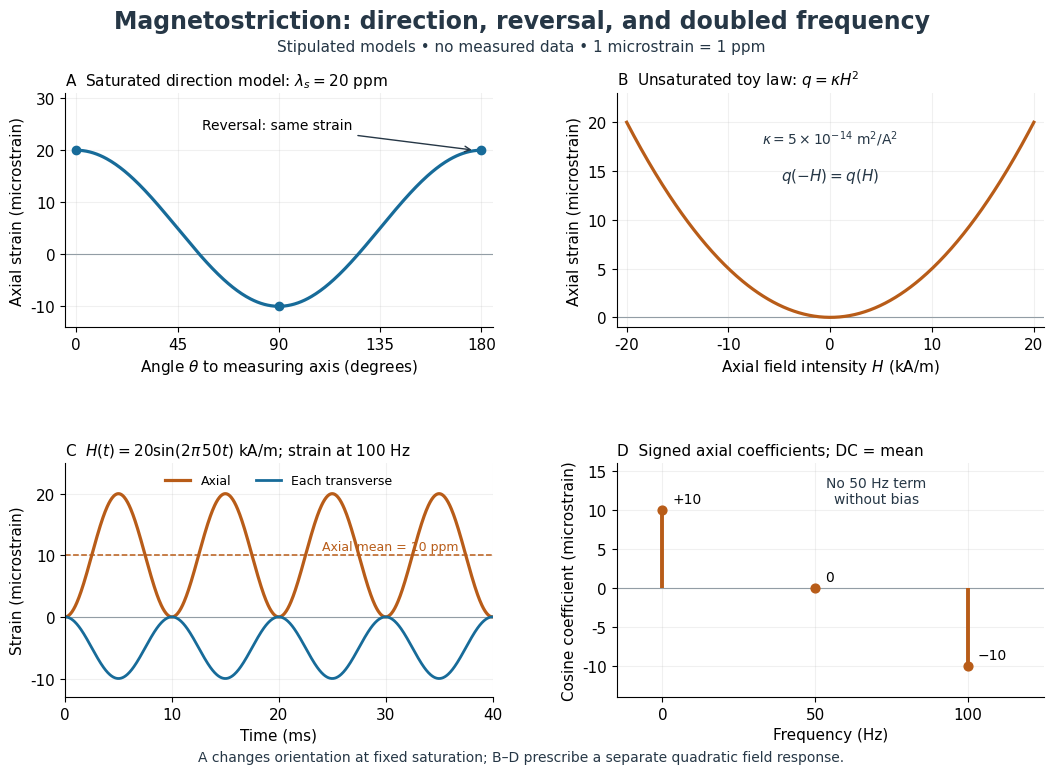

This figure's Python source: (Note: this script raises an exception after producing the figure.)
"""Original stipulated models, not fitted or measured material data.

Python 3.14, matplotlib 3.10.7, numpy 2.3.5. Run from _media; write to CWD.
The saturated angular model and the unsaturated field law are separate models.
"""

from pathlib import Path

import matplotlib.pyplot as plt
import numpy as np


def main():
    plt.rcParams.update({"font.size": 11, "font.family": "DejaVu Sans"})
    fig, axes = plt.subplots(2, 2, figsize=(11, 8), dpi=120, facecolor="white")
    fig.subplots_adjust(left=0.085, right=0.975, top=0.86, bottom=0.105,
                        wspace=0.29, hspace=0.58)
    blue, orange, ink = "#176b99", "#b85c18", "#263746"
    fig.suptitle("Magnetostriction: direction, reversal, and doubled frequency",
                 y=0.965, fontsize=17, weight="bold", color=ink)
    fig.text(0.5, 0.912, "Stipulated models • no measured data • 1 microstrain = 1 ppm",
             ha="center", fontsize=11, color=ink)
    lam_s = 20e-6
    kappa = 5e-14  # m²/A²
    h0 = 20e3  # A/m
    freq = 50.0  # Hz
    ax = axes[0, 0]
    angle = np.linspace(0, 180, 361)
    axial = 0.5 * lam_s * (3 * np.cos(np.deg2rad(angle)) ** 2 - 1)
    ax.plot(angle, axial * 1e6, color=blue, lw=2.3)
    ax.scatter([0, 90, 180], [20, -10, 20], color=blue, zorder=3)
    ax.annotate("Reversal: same strain", xy=(177, 20), xytext=(56, 24),
                fontsize=10, arrowprops=dict(arrowstyle="->", color=ink))
    ax.set(xlim=(-5, 185), ylim=(-14, 31), xticks=[0, 45, 90, 135, 180],
           xlabel=r"Angle $\theta$ to measuring axis (degrees)",
           ylabel="Axial strain (microstrain)")
    ax.set_title(r"A  Saturated direction model: $\lambda_s=20$ ppm", loc="left", fontsize=11)
    ax = axes[0, 1]
    field = np.linspace(-h0, h0, 401)
    ax.plot(field / 1e3, kappa * field ** 2 * 1e6, color=orange, lw=2.3)
    ax.set(xlabel=r"Axial field intensity $H$ (kA/m)", ylabel="Axial strain (microstrain)",
           xlim=(-21, 21), ylim=(-1, 23), xticks=[-20, -10, 0, 10, 20])
    ax.set_title(r"B  Unsaturated toy law: $q=\kappa H^2$", loc="left", fontsize=11)
    ax.text(0, 17.8, r"$\kappa=5\times10^{-14}\ \mathrm{m^2/A^2}$",
            ha="center", color=ink, fontsize=10)
    ax.text(0, 14.1, r"$q(-H)=q(H)$", ha="center", color=ink)
    ax = axes[1, 0]
    time = np.linspace(0, 0.04, 801)
    q = kappa * (h0 * np.sin(2 * np.pi * freq * time)) ** 2
    ax.plot(time * 1e3, q * 1e6, color=orange, lw=2.3, label="Axial")
    ax.plot(time * 1e3, -q * 0.5e6, color=blue, lw=2.0, label="Each transverse")
    ax.axhline(10, color=orange, ls="--", lw=1.1)
    ax.set(xlim=(0, 40), ylim=(-13, 25), xlabel="Time (ms)",
           ylabel="Strain (microstrain)", xticks=[0, 10, 20, 30, 40])
    ax.set_title(r"C  $H(t)=20\sin(2\pi\,50t)$ kA/m; strain at 100 Hz", loc="left", fontsize=11)
    ax.legend(loc="upper center", ncol=2, frameon=False, fontsize=9)
    ax.text(24, 10.8, "Axial mean = 10 ppm", fontsize=9, color=orange)
    ax = axes[1, 1]
    x = np.array([0, 50, 100])
    y = np.array([10, 0, -10])
    ax.vlines(x, 0, y, color=orange, lw=2.8)
    ax.scatter(x, y, color=orange, zorder=3, s=40)
    ax.set(xlim=(-15, 125), ylim=(-14, 16), xticks=x,
           xlabel="Frequency (Hz)", ylabel="Cosine coefficient (microstrain)")
    ax.set_title("D  Signed axial coefficients; DC = mean", loc="left", fontsize=11)
    for xx, yy, lab in zip(x, y, ["+10", "0", "−10"]):
        ax.annotate(lab, (xx, yy), (7, 5), textcoords="offset points", fontsize=10)
    ax.text(70, 10.8, "No 50 Hz term\nwithout bias", ha="center", fontsize=10, color=ink)
    for ax in axes.flat:
        ax.axhline(0, color="#8c99a3", lw=0.8, zorder=0)
        ax.grid(alpha=0.18)
        ax.spines[["top", "right"]].set_visible(False)
        ax.set_facecolor("white")
    fig.text(0.5, 0.025, "A changes orientation at fixed saturation; B–D prescribe a separate quadratic field response.",
             ha="center", fontsize=10, color=ink)
    fig.savefig(Path.cwd() / f"{Path(__file__).stem}.png", facecolor="white", dpi=120)
    plt.close(fig)


if __name__ == "__main__":
    main()
